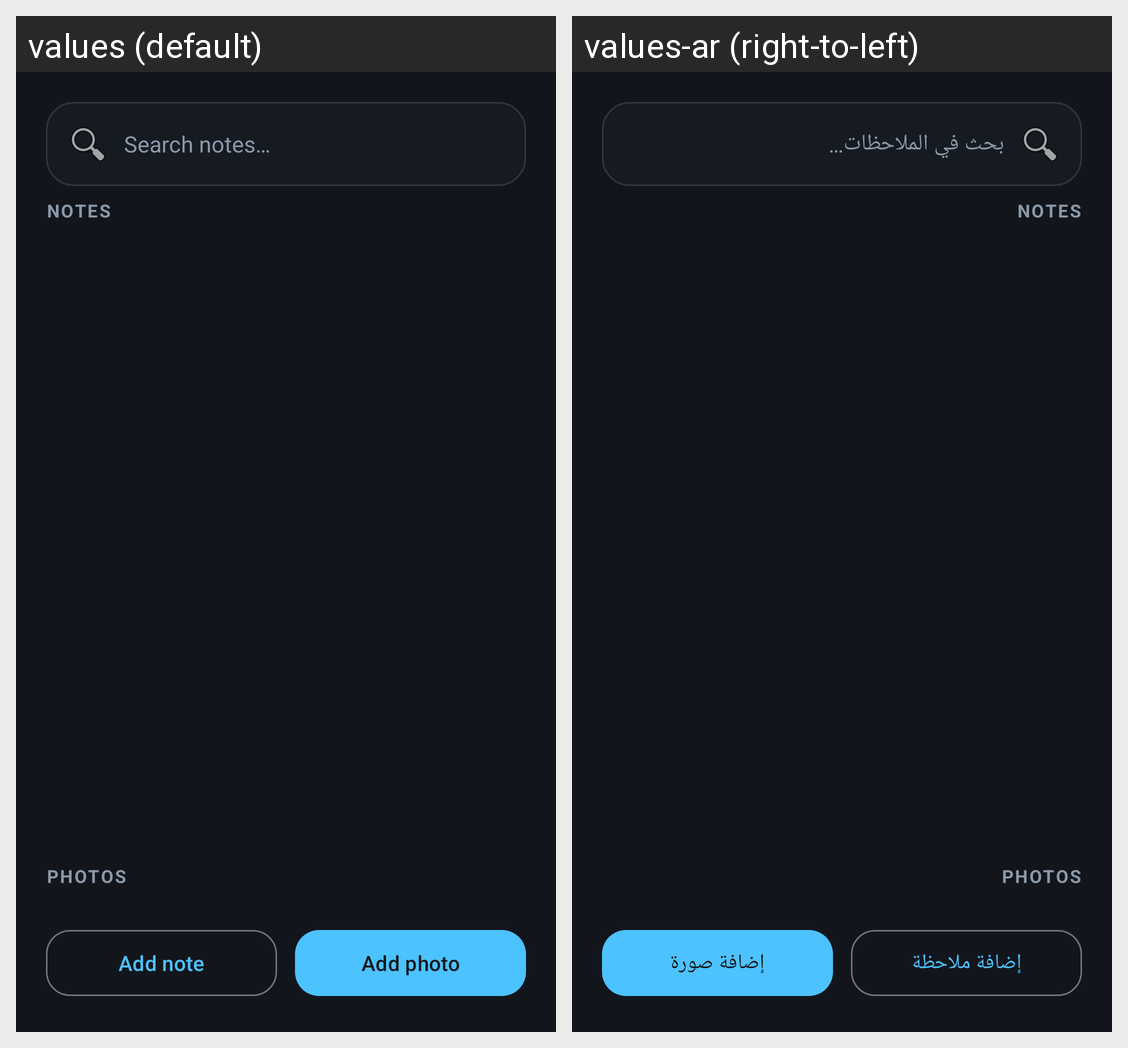

The Android screen above is rendered under two locales of the same app. Produce the string resources it draws, with the default and per-locale values.
Android screen res/layout/activity_vault.xml rendered under 2 locales, left to right: values (default), values-ar (right-to-left). Device: Nexus 5 (rendered at 1080×1920; each locale shown at half size, 540×960, under a caption strip naming it); theme Theme.DynamicLock.
Strings drawn on this screen, with the default value and each locale's value (text and hints the layout hard-codes, and strings that could not be matched under every locale, appear in the picture but are not listed):

search_hint
  values: Search notes…
  values-ar: بحث في الملاحظات…

add_note
  values: Add note
  values-ar: إضافة ملاحظة

add_photo
  values: Add photo
  values-ar: إضافة صورة
